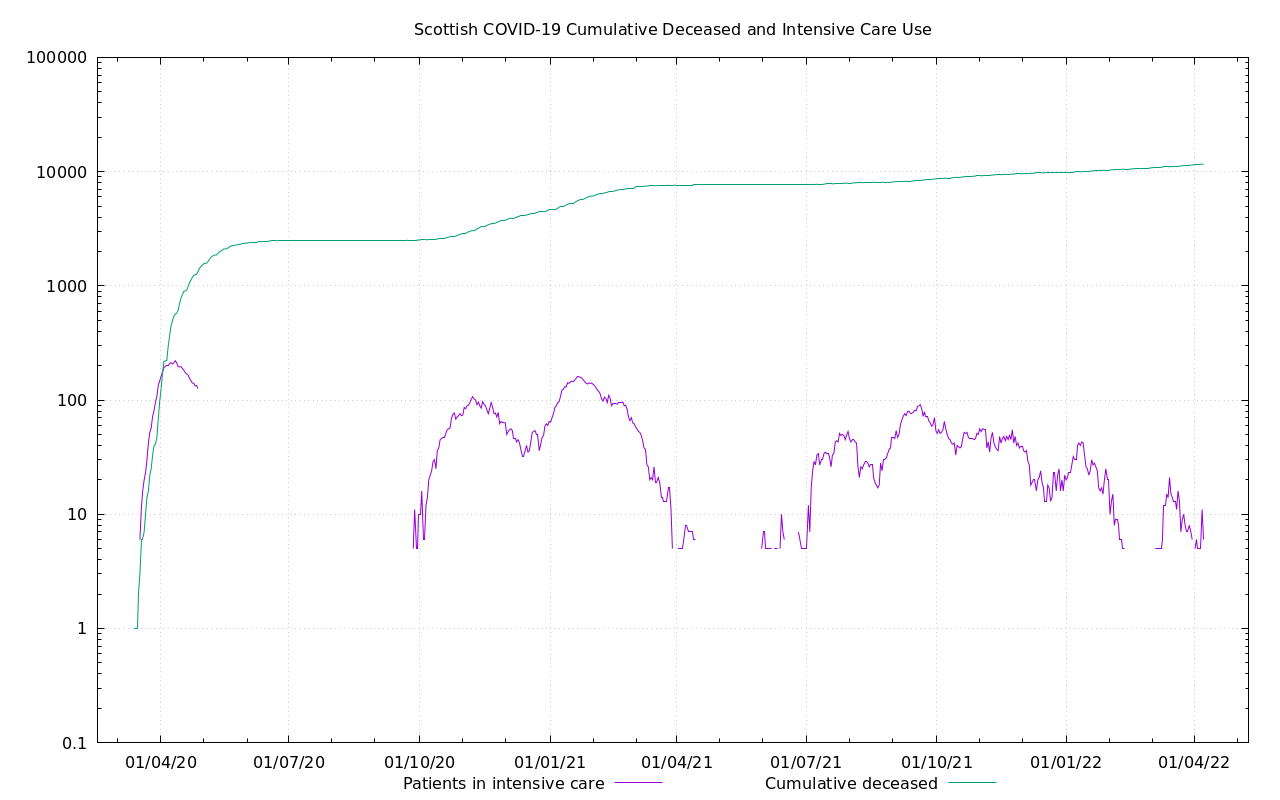

The file beside this chart, header and first rows:
Date, Patients in intensive care, Cumulative deceased
2020-03-14, , 1
2020-03-15, , 1
2020-03-16, , 1
2020-03-17, , 2
2020-03-18, 6, 3
2020-03-19, 11, 6
2020-03-20, 16, 6
2020-03-21, 20, 7
2020-03-22, 23, 10
2020-03-23, 30, 14
2020-03-24, 42, 16
2020-03-25, 52, 22
2020-03-26, 57, 25
2020-03-27, 72, 33
2020-03-28, 81, 40
2020-03-29, 95, 41
2020-03-30, 108, 47
2020-03-31, 135, 69
2020-04-01, 147, 97
2020-04-02, 162, 126
2020-04-03, 176, 172
2020-04-04, 192, 218
2020-04-05, 197, 220
2020-04-06, 199, 222
2020-04-07, 199, 296
2020-04-08, 210, 366
2020-04-09, 212, 447
2020-04-10, 207, 495
2020-04-11, 212, 542
2020-04-12, 221, 566
2020-04-13, 211, 575
2020-04-14, 196, 615
2020-04-15, 195, 699
2020-04-16, 196, 779
2020-04-17, 189, 837
2020-04-18, 182, 893
2020-04-19, 174, 903
2020-04-20, 169, 915
2020-04-21, 166, 985
2020-04-22, 155, 1062
2020-04-23, 148, 1120
2020-04-24, 141, 1184
2020-04-25, 140, 1231
2020-04-26, 133, 1249
2020-04-27, 134, 1262
2020-04-28, 126, 1332
2020-04-29, , 1415
2020-04-30, , 1475
2020-05-01, , 1515
2020-05-02, , 1559
2020-05-03, , 1571
2020-05-04, , 1576
2020-05-05, , 1620
2020-05-06, , 1703
2020-05-07, , 1762
2020-05-08, , 1811
2020-05-09, , 1847
2020-05-10, , 1857
2020-05-11, , 1862
2020-05-12, , 1912
... 696 more rows
